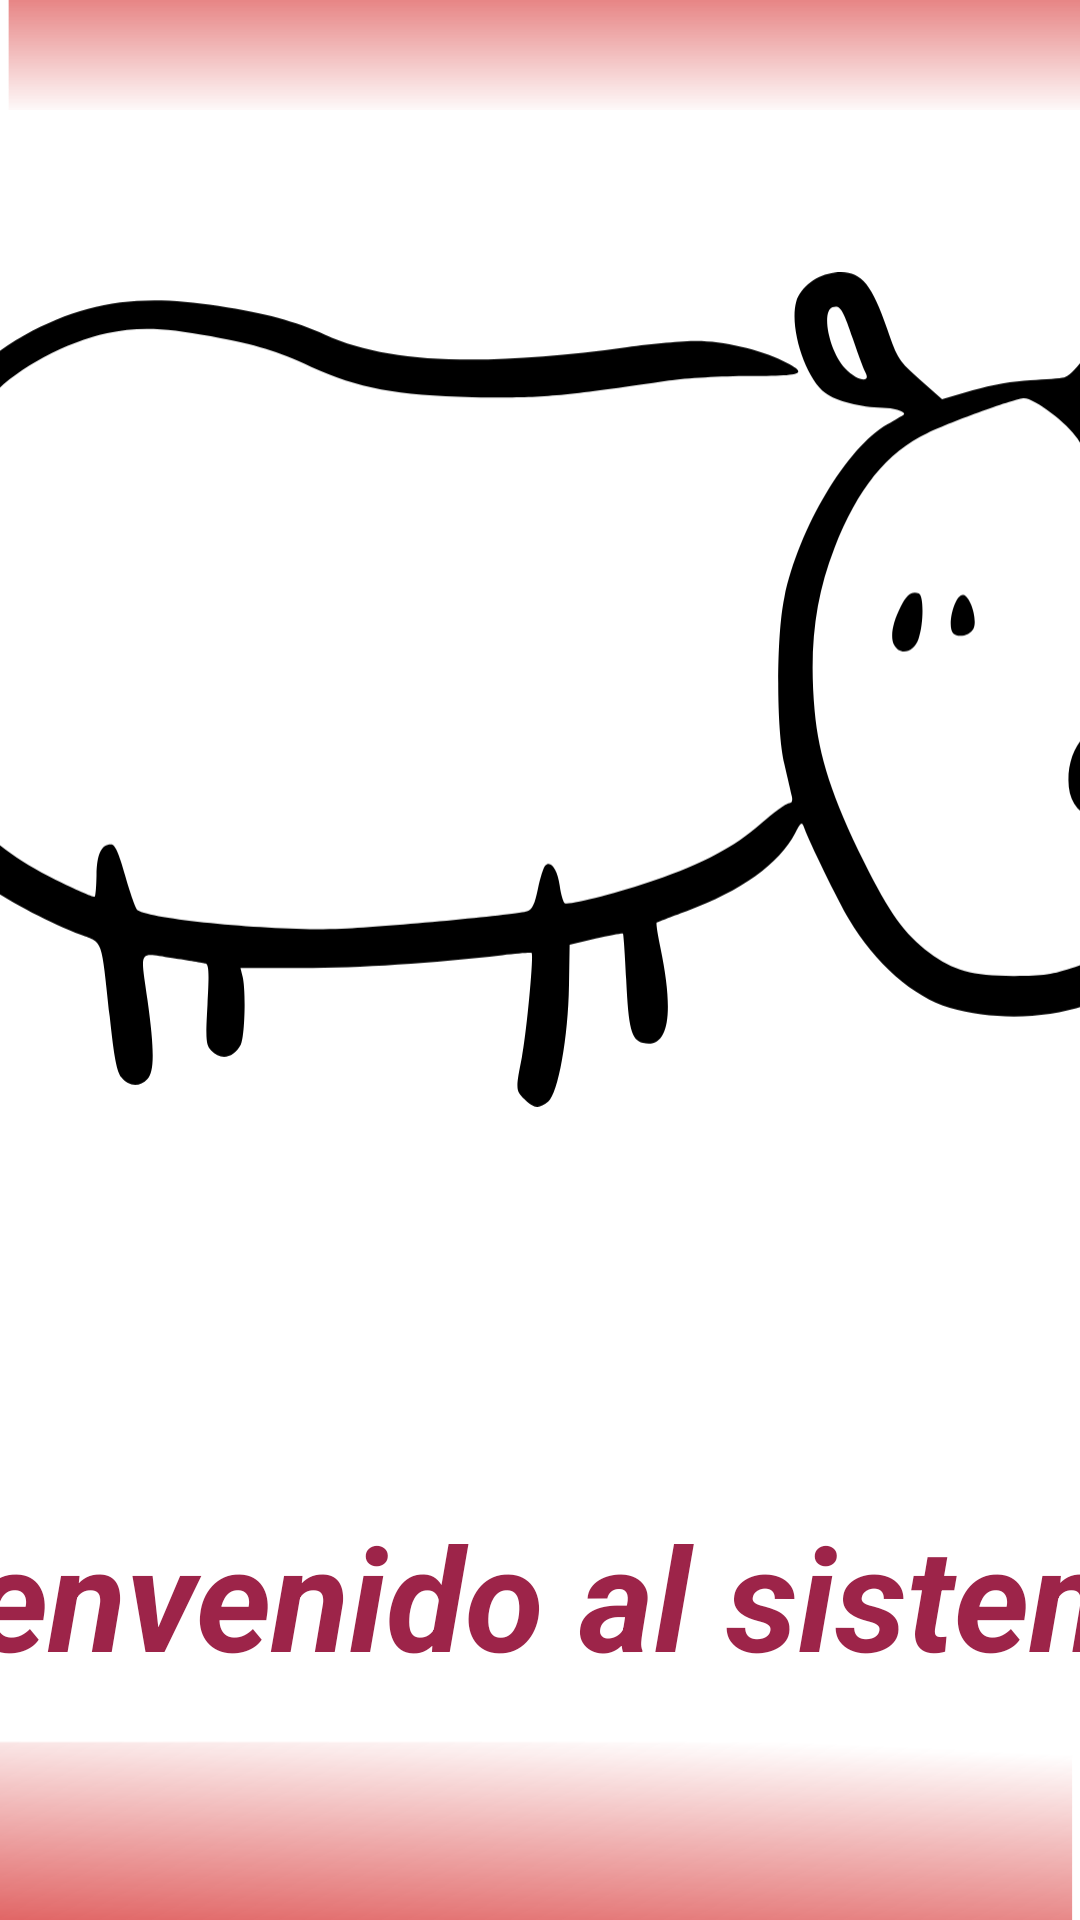

Here is an Android app screen rendered from its layout file. Give the layout XML and the strings, colors and styles it references.
<!-- AndroidManifest.xml: application theme Theme.G7S21MDIM_p1p2_savl -->
<!-- res/layout/activity_principal.xml -->
<?xml version="1.0" encoding="utf-8"?>
<androidx.constraintlayout.widget.ConstraintLayout xmlns:android="http://schemas.android.com/apk/res/android"
    xmlns:app="http://schemas.android.com/apk/res-auto"
    xmlns:tools="http://schemas.android.com/tools"
    android:id="@+id/main"
    android:layout_width="match_parent"
    android:layout_height="match_parent"
    tools:context=".principalActivity">

    <ImageView
        android:id="@+id/imageView"
        android:layout_width="0dp"
        android:layout_height="0dp"
        android:scaleType="centerCrop"
        app:layout_constraintBottom_toBottomOf="parent"
        app:layout_constraintEnd_toEndOf="parent"
        app:layout_constraintHorizontal_bias="1.0"
        app:layout_constraintStart_toStartOf="parent"
        app:layout_constraintTop_toTopOf="parent"
        app:layout_constraintVertical_bias="1.0"
        app:srcCompat="@drawable/dibujo" />

    <ImageView
        android:id="@+id/imageView2"
        android:layout_width="512dp"
        android:layout_height="387dp"
        app:layout_constraintBottom_toBottomOf="parent"
        app:layout_constraintEnd_toEndOf="@+id/imageView"
        app:layout_constraintStart_toStartOf="@+id/imageView"
        app:layout_constraintTop_toTopOf="@+id/imageView"
        app:layout_constraintVertical_bias="0.144"
        app:srcCompat="@drawable/animal_bulky_rhino" />

    <TextView
        android:id="@+id/textView"
        android:layout_width="598dp"
        android:layout_height="307dp"
        android:gravity="center"
        android:text="@string/mensaje"
        android:textColor="#9D2449"
        android:textSize="48sp"
        android:textStyle="bold|italic"
        app:layout_constraintBottom_toBottomOf="parent"
        app:layout_constraintEnd_toEndOf="parent"
        app:layout_constraintStart_toStartOf="parent"
        app:layout_constraintTop_toBottomOf="@+id/imageView2"
        tools:ignore="TextSizeCheck" />
</androidx.constraintlayout.widget.ConstraintLayout>
<!-- resources referenced by this layout -->
<resources>
  <!-- drawable animal_bulky_rhino: vector/xml drawable (drawable, 6716 chars, omitted) -->
  <!-- drawable dibujo (drawable) -->
  <vector xmlns:android="http://schemas.android.com/apk/res/android"
      xmlns:aapt="http://schemas.android.com/aapt"
      android:width="100dp"
      android:height="200dp"
      android:viewportWidth="100"
      android:viewportHeight="200">
    <path
        android:pathData="M0.8,0.8h100.47v20.5h-100.47z"
        android:strokeWidth="0.337641">
      <aapt:attr name="android:fillColor">
        <gradient 
            android:startX="52.25"
            android:startY="3.42"
            android:endX="52.25"
            android:endY="21.9"
            android:type="linear">
          <item android:offset="0" android:color="#FFD62E2E"/>
          <item android:offset="1" android:color="#00D62E2E"/>
        </gradient>
      </aapt:attr>
    </path>
    <path
        android:pathData="M-0,172.41h99.27v26.93h-99.27z"
        android:strokeWidth="0.264999">
      <aapt:attr name="android:fillColor">
        <gradient 
            android:startX="50.64"
            android:startY="198.33"
            android:endX="51.84"
            android:endY="171.41"
            android:type="linear">
          <item android:offset="0" android:color="#FFD62E2E"/>
          <item android:offset="1" android:color="#00D62E2E"/>
        </gradient>
      </aapt:attr>
    </path>
  </vector>
  <string name="mensaje">bienvenido al sistema</string>
  <style name="Theme.G7S21MDIM_p1p2_savl" parent="Theme.MaterialComponents.DayNight.DarkActionBar">
          
          <item name="colorPrimary">@color/purple_500</item>
          <item name="colorPrimaryVariant">@color/purple_700</item>
          <item name="colorOnPrimary">@color/white</item>
          
          <item name="colorSecondary">@color/teal_200</item>
          <item name="colorSecondaryVariant">@color/teal_700</item>
          <item name="colorOnSecondary">@color/black</item>
          
          <item name="android:statusBarColor">?attr/colorPrimaryVariant</item>
          
      </style>
  <!-- not gathered from this repository: default colours our renderer supplied (Android Studio template values) -->
  <color name="purple_500">#FF6200EE</color>
  <color name="purple_700">#FF3700B3</color>
  <color name="teal_200">#FF03DAC5</color>
  <color name="teal_700">#FF018786</color>
  <color name="black">#FF000000</color>
  <color name="white">#FFFFFFFF</color>
</resources>
